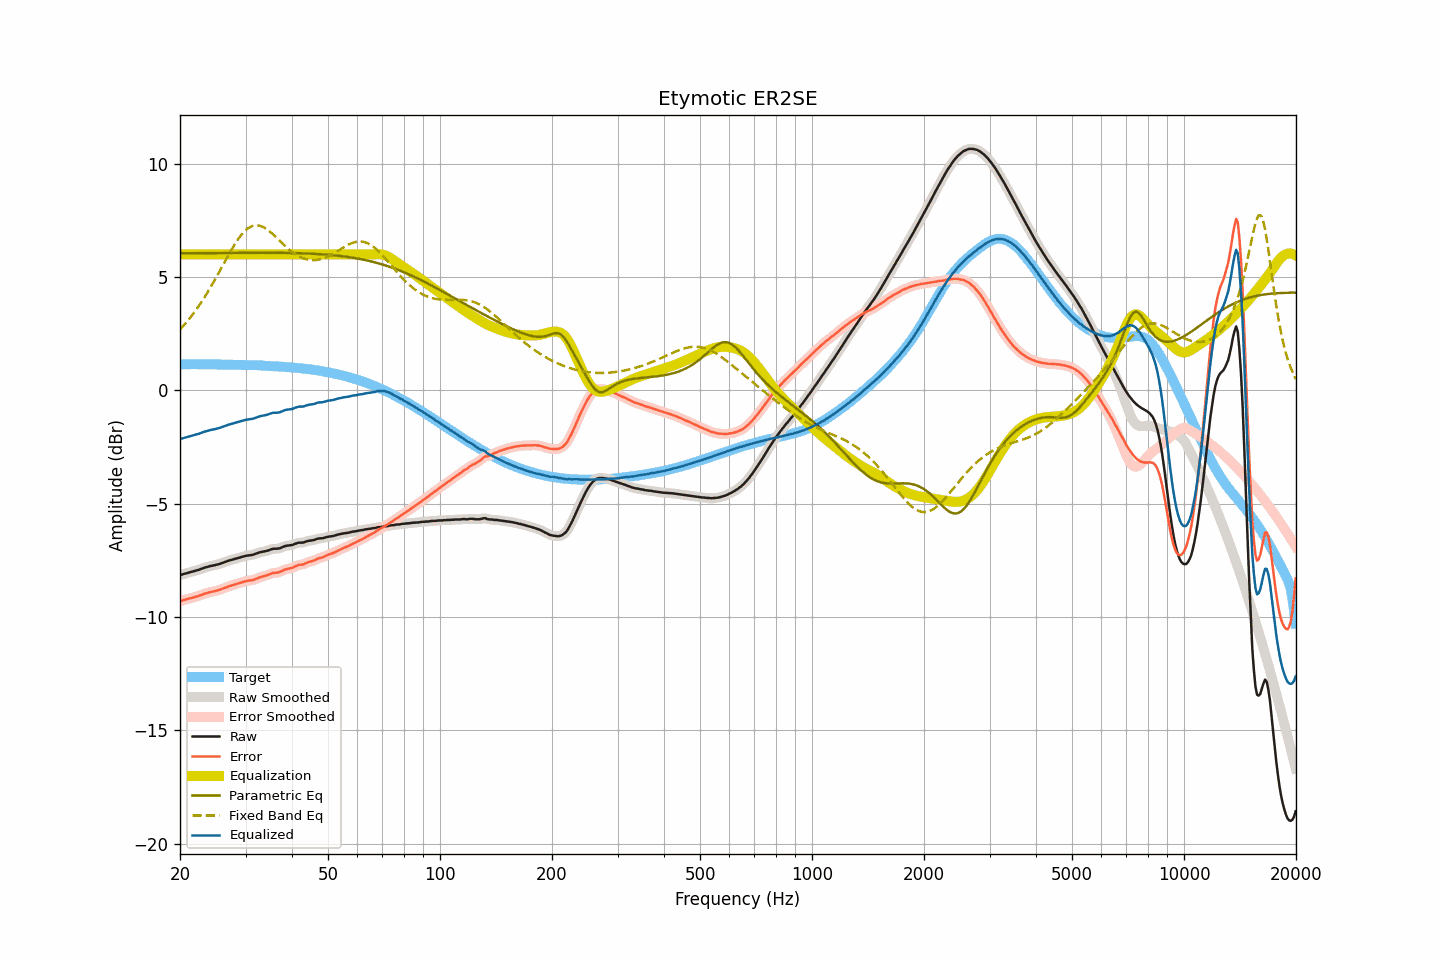

Data behind this chart, as committed beside it:
frequency, raw, smoothed, error, error_smoothed, equalization, parametric_eq, fixed_band_eq, equalized_raw, equalized_smoothed, target
20.00, -8.15, -8.15, -9.30, -9.30, 6.00, 6.05, 2.68, -2.15, -2.15, 1.15
20.20, -8.13, -8.13, -9.28, -9.28, 6.00, 6.05, 2.76, -2.13, -2.13, 1.15
20.40, -8.11, -8.11, -9.26, -9.26, 6.00, 6.05, 2.84, -2.11, -2.11, 1.15
20.61, -8.09, -8.09, -9.24, -9.24, 6.00, 6.05, 2.92, -2.09, -2.09, 1.15
20.81, -8.07, -8.07, -9.21, -9.21, 6.00, 6.05, 3.00, -2.07, -2.07, 1.15
21.02, -8.05, -8.05, -9.19, -9.20, 6.00, 6.05, 3.09, -2.05, -2.05, 1.15
21.23, -8.03, -8.03, -9.18, -9.18, 6.00, 6.05, 3.17, -2.03, -2.03, 1.15
21.44, -8.01, -8.01, -9.16, -9.16, 6.00, 6.05, 3.26, -2.01, -2.01, 1.16
21.66, -7.99, -7.99, -9.14, -9.14, 6.00, 6.05, 3.36, -1.99, -1.99, 1.16
21.87, -7.97, -7.97, -9.12, -9.12, 6.00, 6.05, 3.45, -1.97, -1.97, 1.15
22.09, -7.95, -7.95, -9.10, -9.10, 6.00, 6.05, 3.55, -1.95, -1.95, 1.15
22.31, -7.93, -7.93, -9.08, -9.08, 6.00, 6.05, 3.65, -1.93, -1.93, 1.15
22.54, -7.91, -7.90, -9.06, -9.06, 6.00, 6.05, 3.75, -1.91, -1.90, 1.15
22.76, -7.88, -7.88, -9.03, -9.03, 6.00, 6.05, 3.86, -1.88, -1.88, 1.15
22.99, -7.86, -7.85, -9.01, -9.01, 6.00, 6.05, 3.97, -1.86, -1.85, 1.15
23.22, -7.83, -7.83, -8.98, -8.98, 6.00, 6.05, 4.08, -1.83, -1.83, 1.15
23.45, -7.81, -7.81, -8.96, -8.96, 6.00, 6.06, 4.19, -1.81, -1.81, 1.15
23.69, -7.79, -7.79, -8.94, -8.93, 6.00, 6.06, 4.31, -1.79, -1.79, 1.15
23.92, -7.77, -7.77, -8.91, -8.92, 6.00, 6.06, 4.43, -1.77, -1.77, 1.15
24.16, -7.75, -7.75, -8.89, -8.90, 6.00, 6.06, 4.55, -1.75, -1.75, 1.15
24.40, -7.74, -7.73, -8.88, -8.88, 6.00, 6.06, 4.67, -1.74, -1.73, 1.15
24.65, -7.72, -7.72, -8.86, -8.87, 6.00, 6.06, 4.79, -1.72, -1.72, 1.15
24.89, -7.71, -7.70, -8.85, -8.85, 6.00, 6.06, 4.92, -1.71, -1.70, 1.14
25.14, -7.69, -7.69, -8.83, -8.83, 6.00, 6.06, 5.05, -1.69, -1.69, 1.14
25.39, -7.67, -7.67, -8.81, -8.81, 6.00, 6.06, 5.18, -1.67, -1.67, 1.14
25.65, -7.65, -7.64, -8.79, -8.79, 6.00, 6.06, 5.31, -1.65, -1.64, 1.14
25.91, -7.62, -7.62, -8.76, -8.76, 6.00, 6.06, 5.44, -1.62, -1.62, 1.14
26.16, -7.60, -7.60, -8.74, -8.73, 6.00, 6.06, 5.57, -1.60, -1.60, 1.14
26.43, -7.57, -7.57, -8.70, -8.71, 6.00, 6.06, 5.70, -1.57, -1.57, 1.14
26.69, -7.55, -7.54, -8.68, -8.68, 6.00, 6.06, 5.83, -1.55, -1.54, 1.14
26.96, -7.52, -7.52, -8.65, -8.65, 6.00, 6.06, 5.95, -1.52, -1.52, 1.13
27.23, -7.50, -7.50, -8.63, -8.63, 6.00, 6.06, 6.08, -1.50, -1.50, 1.13
27.50, -7.48, -7.48, -8.61, -8.61, 6.00, 6.06, 6.20, -1.48, -1.48, 1.13
27.77, -7.46, -7.46, -8.59, -8.59, 6.00, 6.06, 6.32, -1.46, -1.46, 1.13
28.05, -7.44, -7.44, -8.57, -8.57, 6.00, 6.07, 6.44, -1.44, -1.44, 1.13
28.33, -7.42, -7.42, -8.54, -8.54, 6.00, 6.07, 6.55, -1.42, -1.42, 1.13
28.62, -7.40, -7.40, -8.52, -8.52, 6.00, 6.07, 6.65, -1.40, -1.40, 1.13
28.90, -7.38, -7.38, -8.50, -8.50, 6.00, 6.07, 6.75, -1.38, -1.38, 1.12
29.19, -7.36, -7.36, -8.48, -8.48, 6.00, 6.07, 6.85, -1.36, -1.36, 1.12
29.48, -7.34, -7.34, -8.46, -8.46, 6.00, 6.07, 6.93, -1.34, -1.34, 1.12
29.78, -7.32, -7.32, -8.44, -8.43, 6.00, 6.07, 7.01, -1.32, -1.32, 1.12
30.08, -7.30, -7.30, -8.41, -8.42, 6.00, 6.07, 7.07, -1.30, -1.30, 1.12
30.38, -7.29, -7.29, -8.40, -8.40, 6.00, 6.07, 7.13, -1.29, -1.29, 1.11
30.68, -7.28, -7.28, -8.39, -8.39, 6.00, 6.07, 7.18, -1.28, -1.28, 1.11
30.99, -7.27, -7.27, -8.38, -8.38, 6.00, 6.07, 7.22, -1.27, -1.27, 1.12
31.30, -7.26, -7.25, -8.37, -8.37, 6.00, 6.07, 7.25, -1.26, -1.25, 1.12
31.61, -7.24, -7.24, -8.35, -8.35, 6.00, 6.07, 7.27, -1.24, -1.24, 1.11
31.93, -7.21, -7.21, -8.32, -8.32, 6.00, 6.07, 7.28, -1.21, -1.21, 1.11
32.24, -7.19, -7.18, -8.30, -8.29, 6.00, 6.07, 7.28, -1.19, -1.18, 1.11
32.57, -7.16, -7.16, -8.26, -8.27, 6.00, 6.07, 7.27, -1.16, -1.16, 1.11
32.89, -7.14, -7.14, -8.24, -8.24, 6.00, 6.07, 7.26, -1.14, -1.14, 1.10
33.22, -7.13, -7.12, -8.22, -8.22, 6.00, 6.07, 7.23, -1.13, -1.12, 1.10
33.55, -7.11, -7.11, -8.19, -8.20, 6.00, 6.07, 7.20, -1.11, -1.11, 1.09
33.89, -7.10, -7.10, -8.18, -8.18, 6.00, 6.07, 7.15, -1.10, -1.10, 1.08
34.23, -7.08, -7.08, -8.16, -8.16, 6.00, 6.07, 7.11, -1.08, -1.08, 1.08
34.57, -7.06, -7.05, -8.13, -8.13, 6.00, 6.07, 7.06, -1.06, -1.05, 1.08
34.92, -7.03, -7.03, -8.10, -8.10, 6.00, 6.07, 7.00, -1.03, -1.03, 1.07
35.27, -7.01, -7.01, -8.08, -8.08, 6.00, 6.07, 6.94, -1.01, -1.01, 1.07
35.62, -6.99, -6.99, -8.05, -8.06, 6.00, 6.07, 6.87, -0.99, -0.99, 1.07
35.97, -6.99, -6.99, -8.05, -8.05, 6.00, 6.07, 6.81, -0.99, -0.99, 1.06
... 635 more rows
